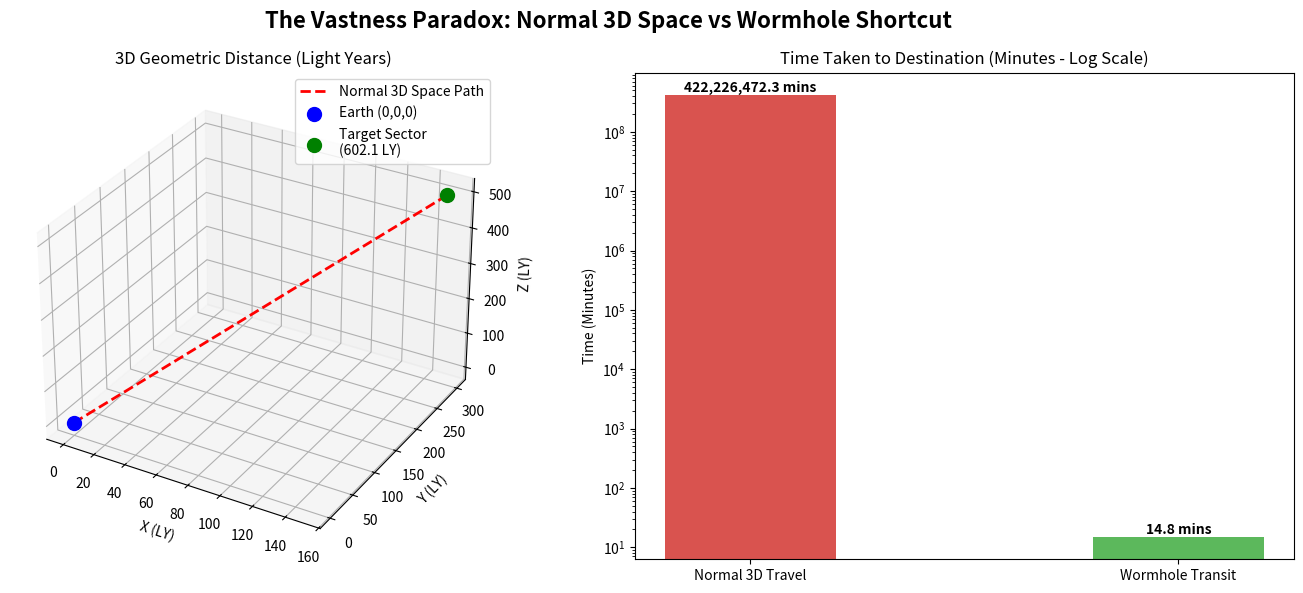

Write the Python code that produced this figure.
import math
import matplotlib.pyplot as plt
from mpl_toolkits.mplot3d import Axes3D

def calculate_3d_distance(p1, p2):
    """Calculates the standard 3D Euclidean distance in Light Years."""
    return math.sqrt((p2[0] - p1[0])**2 + (p2[1] - p1[1])**2 + (p2[2] - p1[2])**2)

def calculate_wormhole_time(throat_length_km, speed_percentage):
    """Calculates time taken to exit a wormhole in minutes."""
    speed_of_light_kms = 299792
    ship_speed = (speed_percentage / 100.0) * speed_of_light_kms
    time_seconds = throat_length_km / ship_speed
    return time_seconds / 60

# --- Parameters ---
EARTH = (0, 0, 0)
TARGET_SECTOR = (150, 300, 500)
WORMHOLE_SHORTCUT_KM = 200000000
SHIP_SPEED_PCT = 75

# --- Calculations ---
normal_distance = calculate_3d_distance(EARTH, TARGET_SECTOR)
travel_time_mins = calculate_wormhole_time(WORMHOLE_SHORTCUT_KM, SHIP_SPEED_PCT)

# 1 Light Year crossing time at 75% c in minutes
normal_travel_time_mins = (normal_distance / (SHIP_SPEED_PCT / 100.0)) * 525960

# --- Console Output ---
print("COSMIC WORMHOLE ANALYTICS LOG")

print(f"Standard 3D Space Distance: {normal_distance:.2f} Light Years")
print(f"Wormhole Throat Length:     {WORMHOLE_SHORTCUT_KM:,} km")
print(f"Estimated Transit Time:     {travel_time_mins:.2f} Minutes")

# --- VISUALIZATION GRAPH ---
fig = plt.figure(figsize=(14, 6))
fig.suptitle('The Vastness Paradox: Normal 3D Space vs Wormhole Shortcut', fontsize=16, fontweight='bold')

# Subplot 1: 3D Celestial Map
ax1 = fig.add_subplot(121, projection='3d')
ax1.plot([EARTH[0], TARGET_SECTOR[0]], [EARTH[1], TARGET_SECTOR[1]], [EARTH[2], TARGET_SECTOR[2]], 
         label='Normal 3D Space Path', color='red', linestyle='--', linewidth=2)
ax1.scatter(*EARTH, color='blue', s=100, label='Earth (0,0,0)')
ax1.scatter(*TARGET_SECTOR, color='green', s=100, label=f'Target Sector\n({normal_distance:.1f} LY)')

ax1.set_title('3D Geometric Distance (Light Years)')
ax1.set_xlabel('X (LY)')
ax1.set_ylabel('Y (LY)')
ax1.set_zlabel('Z (LY)')
ax1.legend()
ax1.grid(True)

# Subplot 2: Comparison of Travel Time
ax2 = fig.add_subplot(122)
categories = ['Normal 3D Travel', 'Wormhole Transit']
times = [normal_travel_time_mins, travel_time_mins]

bars = ax2.bar(categories, times, color=['#d9534f', '#5cb85c'], width=0.4)
ax2.set_yscale('log')
ax2.set_title('Time Taken to Destination (Minutes - Log Scale)')
ax2.set_ylabel('Time (Minutes)')

for bar in bars:
    yval = bar.get_height()
    ax2.text(bar.get_x() + bar.get_width()/2.0, yval, f'{yval:,.1f} mins', ha='center', va='bottom', fontweight='bold')

plt.tight_layout()
plt.show()
